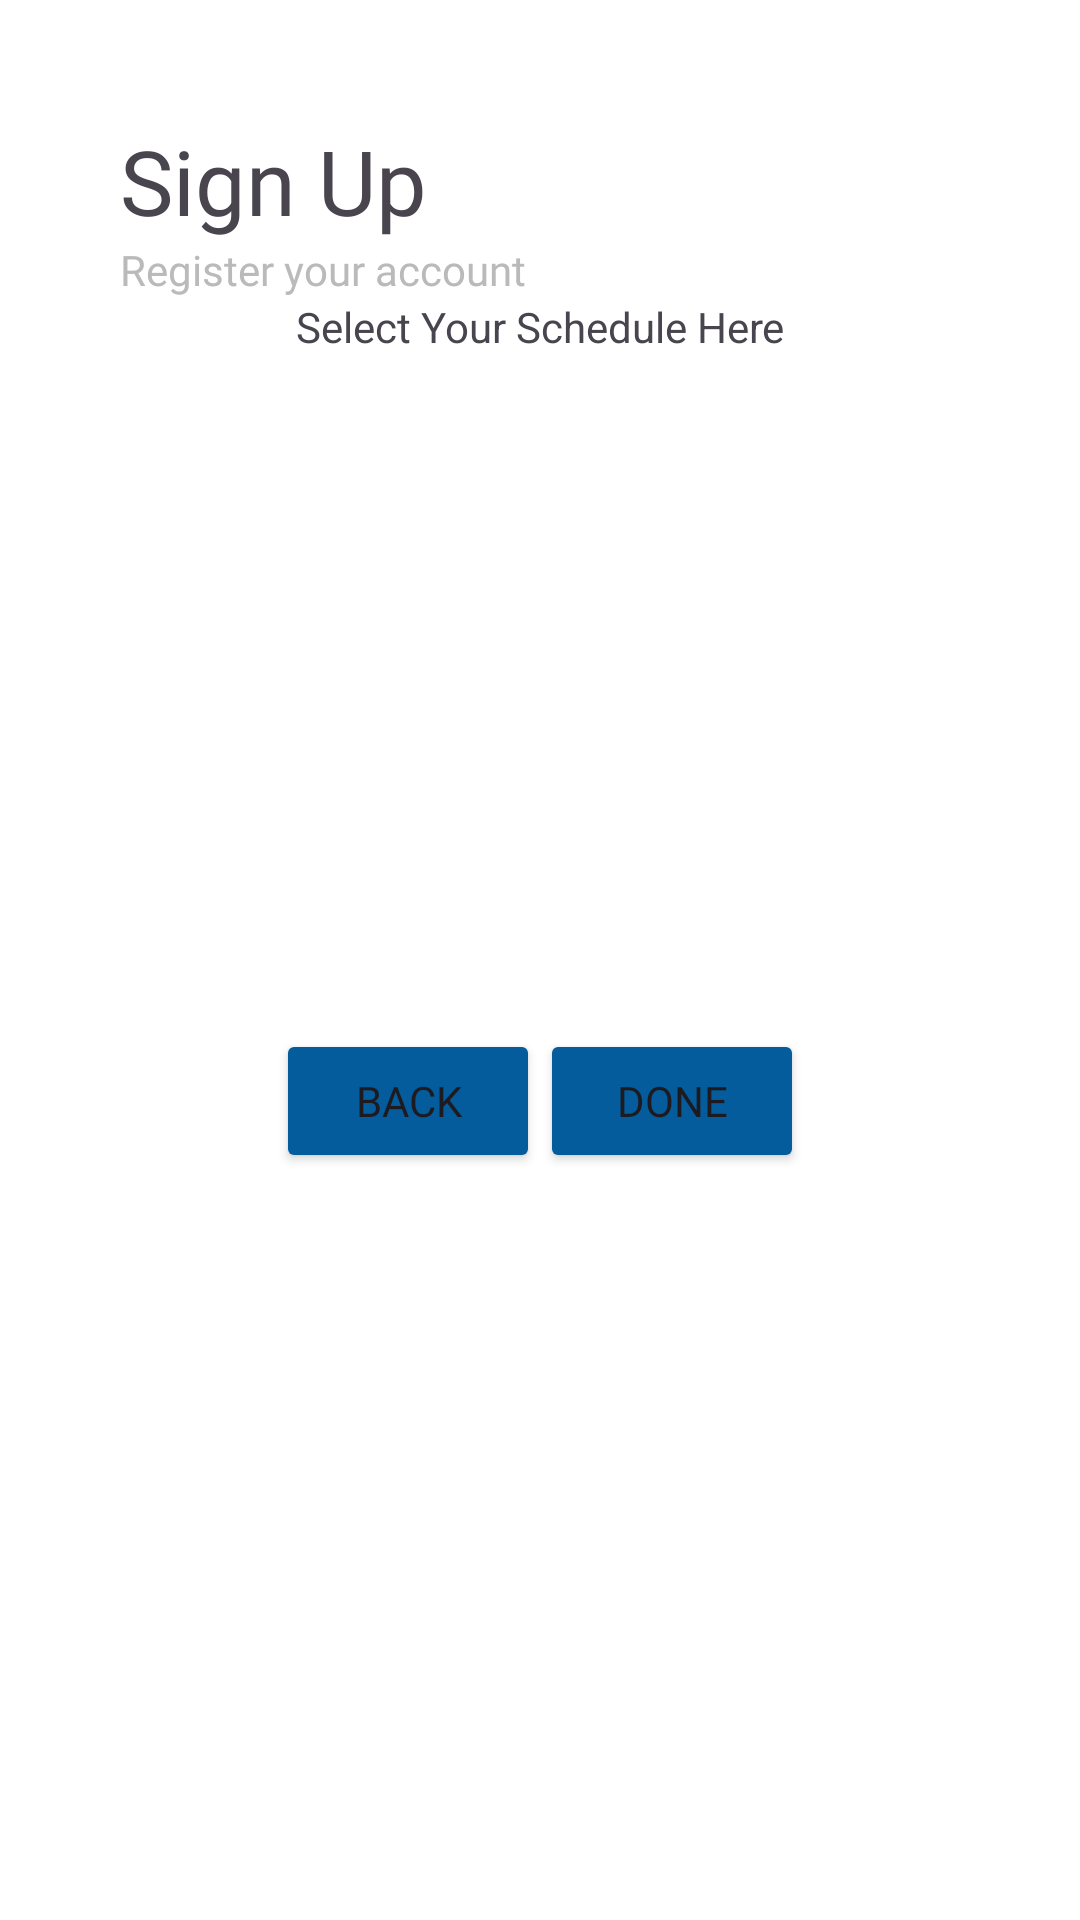

Layout XML and referenced resources for this Android screen:
<!-- AndroidManifest.xml: application theme Theme.SOFTENG2 -->
<!-- res/layout/activity_signup_doctor3.xml -->
<?xml version="1.0" encoding="utf-8"?>
<LinearLayout xmlns:android="http://schemas.android.com/apk/res/android"
    android:layout_width="match_parent"
    android:layout_height="wrap_content"
    xmlns:app="http://schemas.android.com/apk/res-auto"
    android:orientation="horizontal"
    android:background="@color/white">

    <LinearLayout
        android:layout_width="match_parent"
        android:layout_height="match_parent"
        android:orientation="vertical"
        android:padding="40dp">

        <TextView
            android:id="@+id/tv_signup"
            android:layout_width="match_parent"
            android:layout_height="wrap_content"
            android:fontFamily="@font/inter_bold"
            android:text="@string/signUp"
            android:textSize="30sp" />

        <TextView
            android:id="@+id/textView3"
            android:layout_width="match_parent"
            android:layout_height="wrap_content"
            android:fontFamily="@font/inter"
            android:text="Register your account"
            android:textColor="@color/gray" />
        <TextView
            android:id="@+id/tv_desc2"
            android:layout_width="match_parent"
            android:layout_height="wrap_content"
            android:gravity="center_horizontal"
            android:text="Select Your Schedule Here" />
        <LinearLayout
            android:layout_width="match_parent"
            android:layout_height="wrap_content"
            android:orientation="horizontal">
            
            <androidx.recyclerview.widget.RecyclerView
                android:id="@+id/recyclerViewAmTimeSlots"
                android:layout_width="0dp"
                android:layout_height="wrap_content"
                android:layout_weight="1"
                android:padding="8dp"/>

            
            <Space
                android:layout_width="16dp"
                android:layout_height="match_parent" />

            
            <androidx.recyclerview.widget.RecyclerView
                android:id="@+id/recyclerViewPmTimeSlots"
                android:layout_width="0dp"
                android:layout_height="wrap_content"
                android:layout_weight="1"
                android:padding="8dp"/></LinearLayout>

        <LinearLayout
            android:layout_width="match_parent"
            android:layout_height="match_parent"
            android:layout_gravity="center"
            android:gravity="center_horizontal"
            android:orientation="horizontal">
            <Button
                android:id="@+id/btn_back"
                android:layout_width="wrap_content"
                android:layout_height="wrap_content"
                android:layout_gravity="center"
                android:fontFamily="@font/inter_bold"
                android:text="@string/back"
                android:backgroundTint="@color/blue"
                android:textAllCaps="true"
                app:cornerRadius="3dp" />
            <Button
                android:id="@+id/btn_done"
                android:layout_width="wrap_content"
                android:layout_height="wrap_content"
                android:layout_gravity="center"
                android:fontFamily="@font/inter_bold"
                android:text="@string/done"
                android:backgroundTint="@color/blue"
                android:textAllCaps="true"
                app:cornerRadius="3dp" />
        </LinearLayout>
    </LinearLayout>

</LinearLayout>
<!-- resources referenced by this layout -->
<resources>
  <color name="blue">#FF045C9C</color>
  <color name="gray">#FFBABABA</color>
  <color name="white">#FFFFFFFF</color>
  <string name="back">BACK</string>
  <string name="done">Done</string>
  <string name="signUp">Sign Up</string>
  <style name="Theme.SOFTENG2" parent="Base.Theme.SOFTENG2" />
  <style name="Base.Theme.SOFTENG2" parent="Theme.Material3.DayNight.NoActionBar">
      </style>
</resources>
